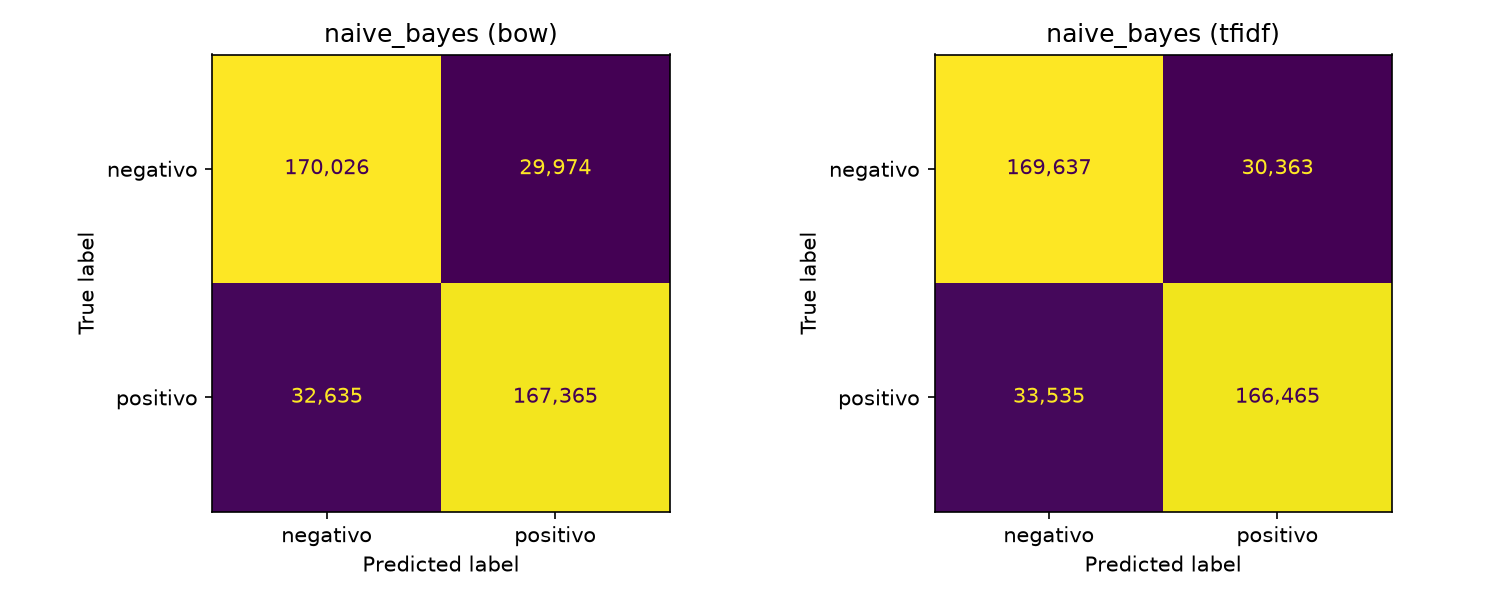

Values plotted in this chart, from the file beside it:
representacao, real, previsto_negativo, previsto_positivo
bow, negativo, 170026, 29974
bow, positivo, 32635, 167365
tfidf, negativo, 169637, 30363
tfidf, positivo, 33535, 166465
